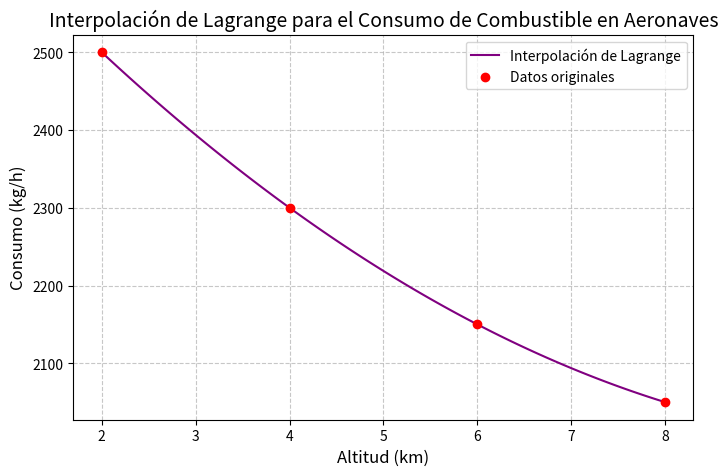

Generate this figure with matplotlib:
import numpy as np
import matplotlib.pyplot as plt

# Puntos de interpolación del problema
x_points = np.array([2.0, 4.0, 6.0, 8.0])
y_points = np.array([2500, 2300, 2150, 2050])

# Función de interpolación de Lagrange
def lagrange_interpolation(x, x_points, y_points):
    n = len(x_points)
    result = 0
    for i in range(n):
        term = y_points[i]
        for j in range(n):
            if i != j:
                term *= (x - x_points[j]) / (x_points[i] - x_points[j])
        result += term
    return result

# Cálculo del consumo en x = 5.0 km
x_eval = 5.0
consumo = lagrange_interpolation(x_eval, x_points, y_points)
print(f"Consumo en x = {x_eval} km: {consumo:.2f} kg/h")
# Crear puntos para la gráfica
x_values = np.linspace(min(x_points), max(x_points), 100)
y_values = [lagrange_interpolation(x, x_points, y_points) for x in x_values]

# Configurar la gráfica
plt.figure(figsize=(8, 5))
plt.plot(x_values, y_values, label="Interpolación de Lagrange", color="purple")
plt.scatter(x_points, y_points, color="red", label="Datos originales", zorder=5)
plt.xlabel("Altitud (km)", fontsize=12)
plt.ylabel("Consumo (kg/h)", fontsize=12)
plt.title("Interpolación de Lagrange para el Consumo de Combustible en Aeronaves", fontsize=14)
plt.legend()
plt.grid(True, linestyle="--", alpha=0.7)
plt.savefig("consumo_avion.png")
plt.show()